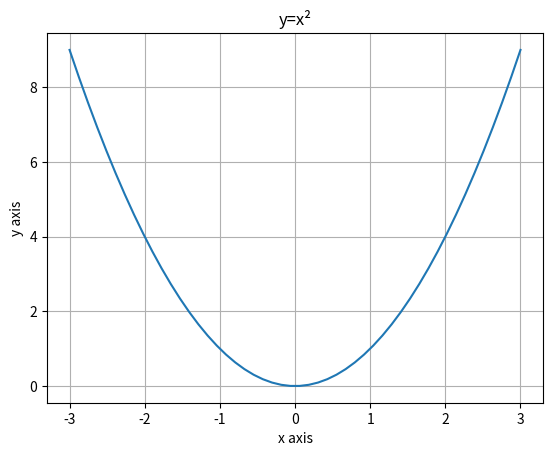

The script that saved this image:
import numpy as np
import matplotlib.pyplot as pyplot
x=np.linspace(-3,3)
y=np.power(x,2)
pyplot.plot(x,y)
pyplot.title("y=x\u00b2")
pyplot.xlabel("x axis")
pyplot.ylabel("y axis")
pyplot.grid()
pyplot.show()